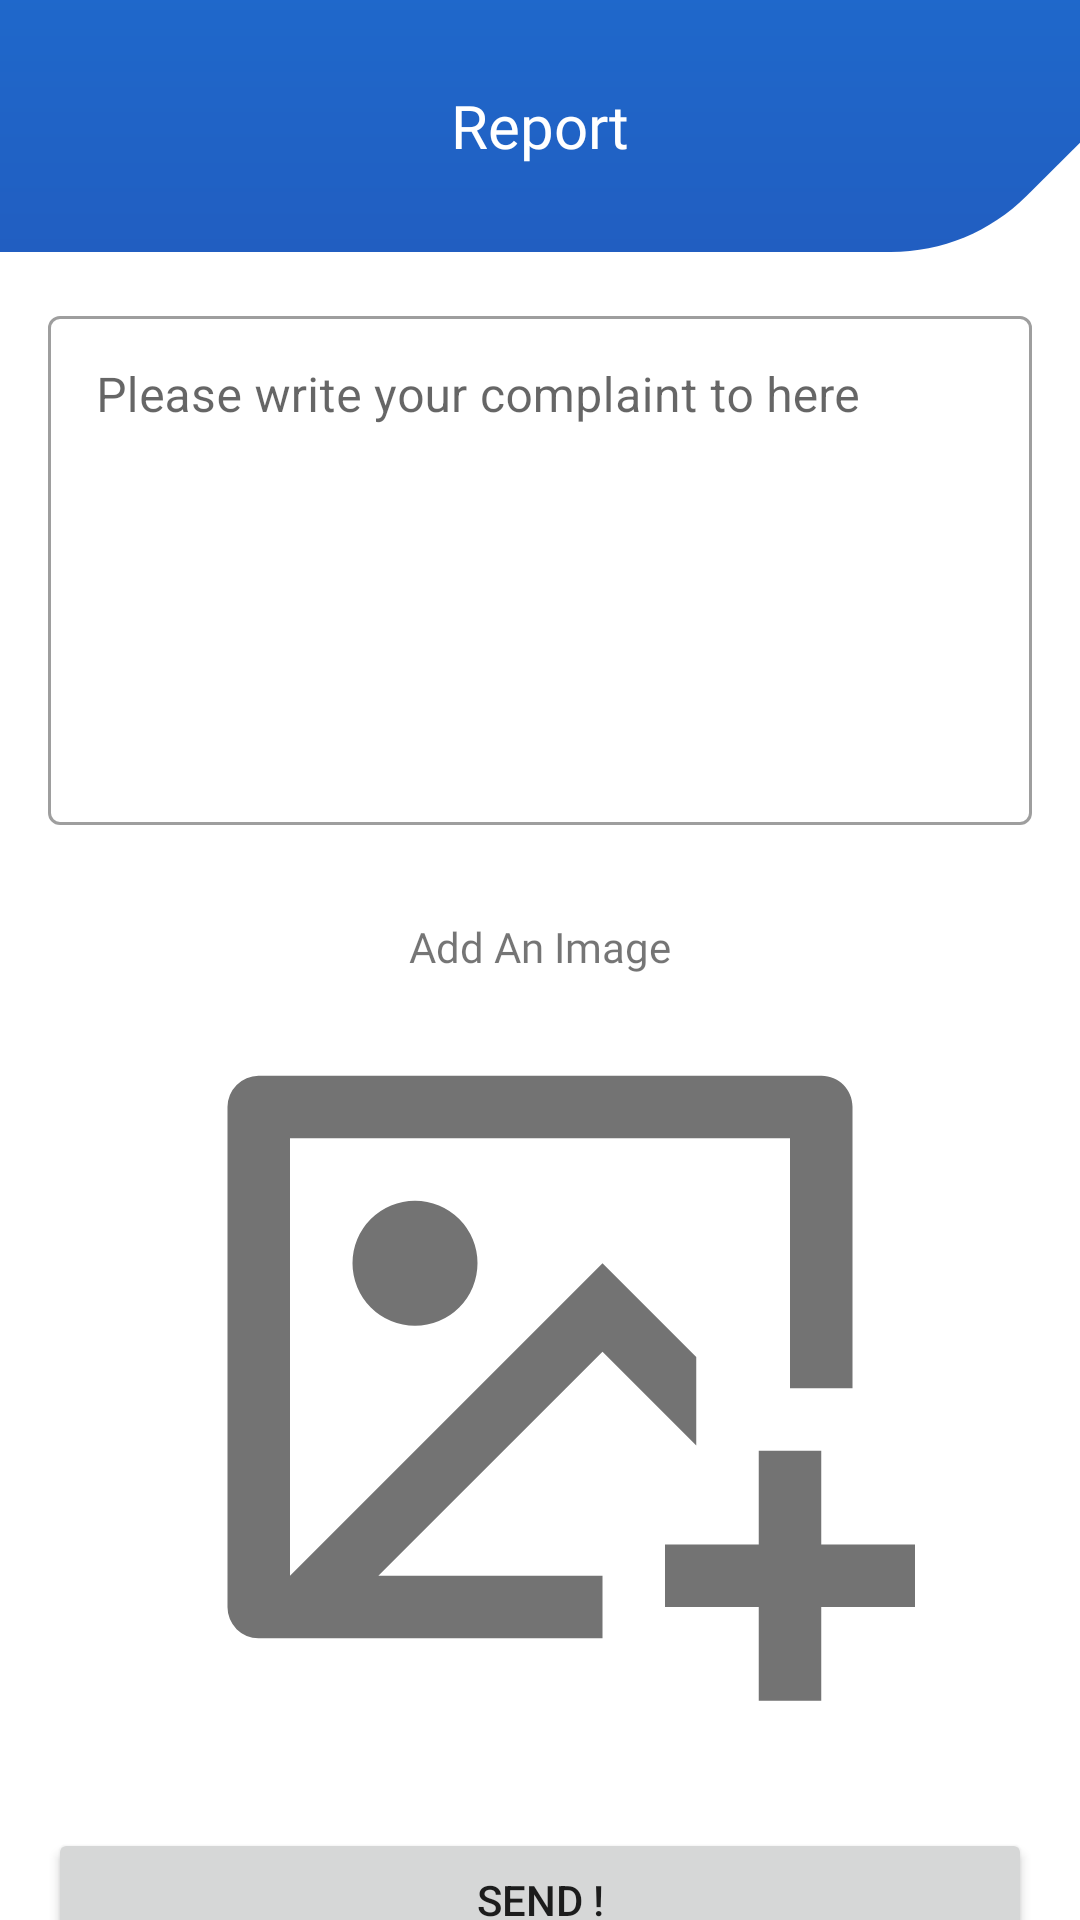

Android layout source for this screen:
<!-- AndroidManifest.xml: application theme Theme.FlightApp -->
<!-- res/layout/fragment_report.xml -->
<?xml version="1.0" encoding="utf-8"?>
<androidx.constraintlayout.widget.ConstraintLayout xmlns:android="http://schemas.android.com/apk/res/android"
    xmlns:tools="http://schemas.android.com/tools"
    android:layout_width="match_parent"
    android:layout_height="match_parent"
    xmlns:app="http://schemas.android.com/apk/res-auto"
    tools:context=".ui.fragments.report.ReportFragment">

    <androidx.appcompat.widget.Toolbar
        android:id="@+id/toolbar"
        android:layout_width="match_parent"
        android:layout_height="wrap_content"
        android:layout_gravity="top"
        android:background="@drawable/ic_toolbar_background"
        android:minHeight="?attr/actionBarSize"
        android:theme="?attr/actionBarTheme"
        app:layout_constraintEnd_toEndOf="parent"
        app:layout_constraintStart_toStartOf="parent"
        app:layout_constraintTop_toTopOf="parent"
        app:titleTextColor="@color/white">

    <TextView
        android:layout_width="wrap_content"
        android:layout_height="wrap_content"
        android:layout_gravity="center"
        android:fontFamily="@font/gilroy_bold"
        android:text="@string/report"
        android:textColor="@color/white"
        android:textSize="20sp" />
    </androidx.appcompat.widget.Toolbar>

    <com.google.android.material.textfield.TextInputLayout
        android:id="@+id/textInputLayoutReport"
        style="@style/Widget.MaterialComponents.TextInputLayout.OutlinedBox"
        android:layout_width="0dp"
        android:layout_height="wrap_content"
        app:errorEnabled="true"
        android:layout_marginStart="16dp"
        android:layout_marginTop="16dp"
        android:layout_marginEnd="16dp"
        app:layout_constraintEnd_toEndOf="parent"
        app:layout_constraintStart_toStartOf="parent"
        app:layout_constraintTop_toBottomOf="@+id/toolbar">

        <com.google.android.material.textfield.TextInputEditText
            android:id="@+id/editTextReport"
            android:layout_width="match_parent"
            android:layout_height="match_parent"
            android:gravity="top"
            android:hint="@string/please_write_your_complaint_to_here"
            android:lines="7" />
    </com.google.android.material.textfield.TextInputLayout>

    <ImageView
        android:id="@+id/imageViewReport"
        android:layout_width="250dp"
        android:layout_height="250dp"
        android:layout_marginTop="32dp"
        android:src="@drawable/ic_image_placeholder"
        app:layout_constraintEnd_toEndOf="parent"
        app:layout_constraintStart_toStartOf="parent"
        app:layout_constraintTop_toBottomOf="@+id/textInputLayoutReport" />

    <Button
        android:id="@+id/buttonSendReport"
        android:layout_width="0dp"
        android:layout_height="wrap_content"
        android:layout_marginTop="32dp"
        android:text="@string/send"
        app:cornerRadius="8dp"
        app:layout_constraintEnd_toEndOf="@+id/textInputLayoutReport"
        app:layout_constraintStart_toStartOf="@+id/textInputLayoutReport"
        app:layout_constraintTop_toBottomOf="@+id/imageViewReport" />

    <TextView
        android:id="@+id/textView12"
        android:layout_width="wrap_content"
        android:layout_height="wrap_content"
        android:layout_marginTop="16dp"
        android:layout_marginBottom="8dp"
        android:fontFamily="@font/gilroy_medium"
        android:text="@string/add_an_image"
        app:layout_constraintBottom_toTopOf="@+id/imageViewReport"
        app:layout_constraintEnd_toEndOf="@+id/textInputLayoutReport"
        app:layout_constraintStart_toStartOf="@+id/textInputLayoutReport"
        app:layout_constraintTop_toBottomOf="@+id/textInputLayoutReport" />

</androidx.constraintlayout.widget.ConstraintLayout>
<!-- resources referenced by this layout -->
<resources>
  <color name="white">#FFFFFFFF</color>
  <!-- drawable ic_image_placeholder (drawable) -->
  <vector xmlns:android="http://schemas.android.com/apk/res/android"
      android:width="24dp"
      android:height="24dp"
      android:viewportWidth="24"
      android:viewportHeight="24">
    <path
        android:fillColor="#737373"
        android:pathData="M21,15v3h3v2h-3v3h-2v-3h-3v-2h3v-3h2zM21.008,3c0.548,0 0.992,0.445 0.992,0.993L22,13h-2L20,5L4,5v13.999L14,9l3,3v2.829l-3,-3L6.827,19L14,19v2L2.992,21A0.993,0.993 0,0 1,2 20.007L2,3.993A1,1 0,0 1,2.992 3h18.016zM8,7a2,2 0,1 1,0 4,2 2,0 0,1 0,-4z"/>
  </vector>
  <!-- drawable ic_toolbar_background: vector/xml drawable (drawable, 3041 chars, omitted) -->
  <string name="add_an_image">Add An Image</string>
  <string name="please_write_your_complaint_to_here">Please write your complaint to here</string>
  <string name="report">Report</string>
  <string name="send">Send !</string>
  <style name="Theme.FlightApp" parent="Theme.MaterialComponents.DayNight.DarkActionBar">
          
          <item name="colorPrimary">@color/purple_500</item>
          <item name="colorPrimaryVariant">@color/purple_700</item>
          <item name="colorOnPrimary">@color/white</item>
          
          <item name="colorSecondary">@color/teal_200</item>
          <item name="colorSecondaryVariant">@color/teal_700</item>
          <item name="colorOnSecondary">@color/black</item>
          
          <item name="android:statusBarColor" tools:targetApi="l">?attr/colorPrimaryVariant</item>
          
      </style>
  <color name="purple_500">#FF6200EE</color>
  <color name="purple_700">#FF3700B3</color>
  <color name="teal_200">#1A7FE1</color>
  <color name="teal_700">#1A7FE1</color>
  <color name="black">#FF000000</color>
</resources>
